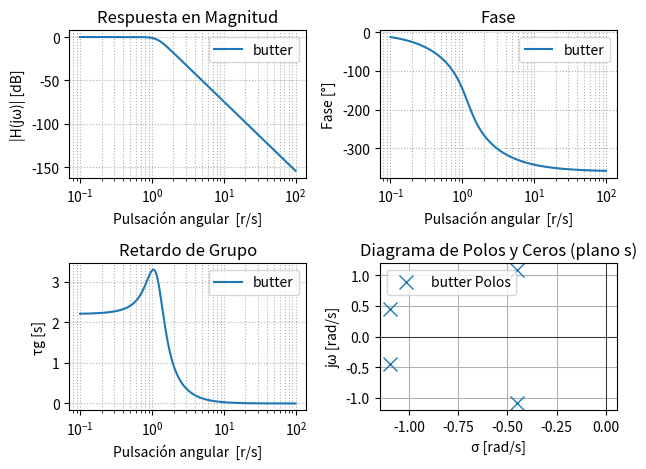

Reproduce this figure in Python.
# -*- coding: utf-8 -*-
"""
Created on Thu Oct 16 19:39:26 2025

@author: Admin
"""

import numpy as np
import matplotlib.pyplot as plt
from scipy import signal

# --- Plantilla de diseño ---

wp = 1  # frecuencia de corte/paso (rad/s)
ws = 5  # frecuencia de stop/detenida (rad/s)

alpha_p = 1  # atenuación máxima a la wp, alfa_max, pérdidas en banda de paso
alpha_s = 40  # atenuación mínima a la ws, alfa_min, mínima atenuación requerida
             # en banda de paso

# Aprox módulo
f_aprox= 'butter'
# f_aprox= 'cheby1'
# f_aprox= 'cheby2'
# f_aprox= 'cauer'

# Aprox fase
# f_aprox= 'bessel'

# --- Diseño del filtro analógico ---
b, a = signal.iirdesign(wp = wp, ws = ws, gpass=alpha_p, gstop=alpha_s, 
                        analog=True, ftype= f_aprox, output='ba' )

# %%

# --- Respuesta en frecuencia ---
w, h = signal.freqs(b, a, worN=np.logspace(-1, 2, 1000))  # 10 Hz a 1 MHz aprox. Espaciamiento lineal en coeficientes (eje logarítmico de 10^1 a 10^6 con 1000 puntos)
# w, h = signal.freqs(b, a)  # Calcula la respuesta en frecuencia del filtro

# --- Cálculo de fase y retardo de grupo ---
phase = np.unwrap(np.angle(h))
# Retardo de grupo = -dφ/dω
gd = -np.diff(phase) / np.diff(w)

# --- Polos y ceros ---
z, p, k = signal.tf2zpk(b, a)

# --- Gráficas ---
# plt.figure(figsize=(12,10))

# Magnitud
plt.subplot(2,2,1)
plt.semilogx(w, 20*np.log10(abs(h)), label = f_aprox)   
plt.title('Respuesta en Magnitud')
plt.xlabel('Pulsación angular  [r/s]')
plt.ylabel('|H(jω)| [dB]')
plt.grid(True, which='both', ls=':')
plt.legend()

# Fase
plt.subplot(2,2,2)
plt.semilogx(w, np.degrees(phase), label = f_aprox)
plt.title('Fase')
plt.xlabel('Pulsación angular  [r/s]')
plt.ylabel('Fase [°]')
plt.grid(True, which='both', ls=':')
plt.legend()

# Retardo de grupo
plt.subplot(2,2,3)
plt.semilogx(w[:-1], gd, label = f_aprox)
plt.title('Retardo de Grupo')
plt.xlabel('Pulsación angular  [r/s]')
plt.ylabel('τg [s]')
plt.grid(True, which='both', ls=':')
plt.legend()

# Diagrama de polos y ceros
plt.subplot(2,2,4)
plt.plot(np.real(p), np.imag(p), 'x', markersize=10, label=f'{f_aprox} Polos' )
if len(z) > 0:
    plt.plot(np.real(z), np.imag(z), 'o', markersize=10, fillstyle='none', label=f'{f_aprox} Ceros')
plt.axhline(0, color='k', lw=0.5)
plt.axvline(0, color='k', lw=0.5)
plt.title('Diagrama de Polos y Ceros (plano s)')
plt.xlabel('σ [rad/s]')
plt.ylabel('jω [rad/s]')
plt.legend()
plt.grid(True)
plt.legend()

plt.tight_layout()
plt.show()

#%%

sos = signal.tf2sos(b, a, analog=True)
